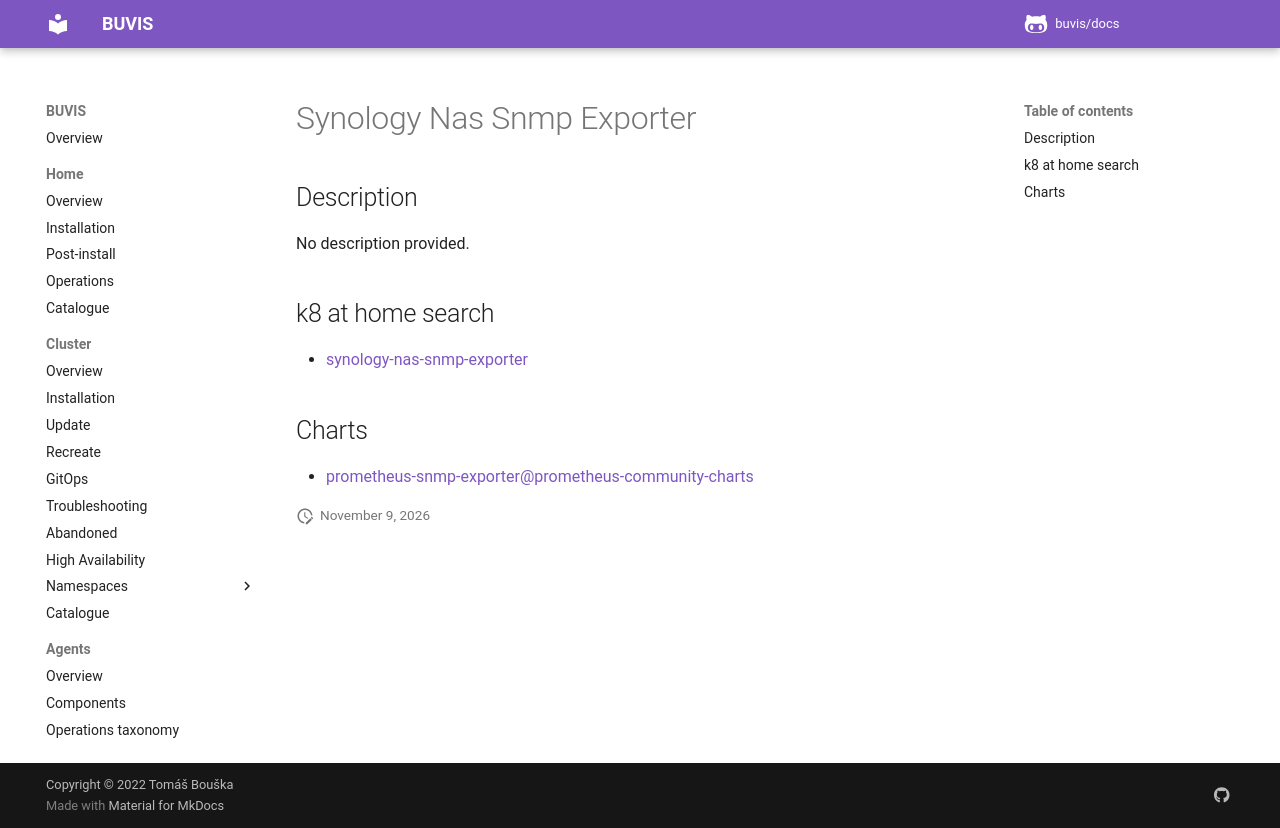

repository: buvis/docs · page: cluster/catalogue/synology-nas-snmp-exporter/index.html · generator: mkdocs

# Synology Nas Snmp Exporter

## Description

No description provided.

## k8 at home search

- [synology-nas-snmp-exporter](https://nanne.dev/k8s-at-home-search/#/synology-nas-snmp-exporter)

## Charts

- [prometheus-snmp-exporter@prometheus-community-charts](https://prometheus-community.github.io/helm-charts/)
